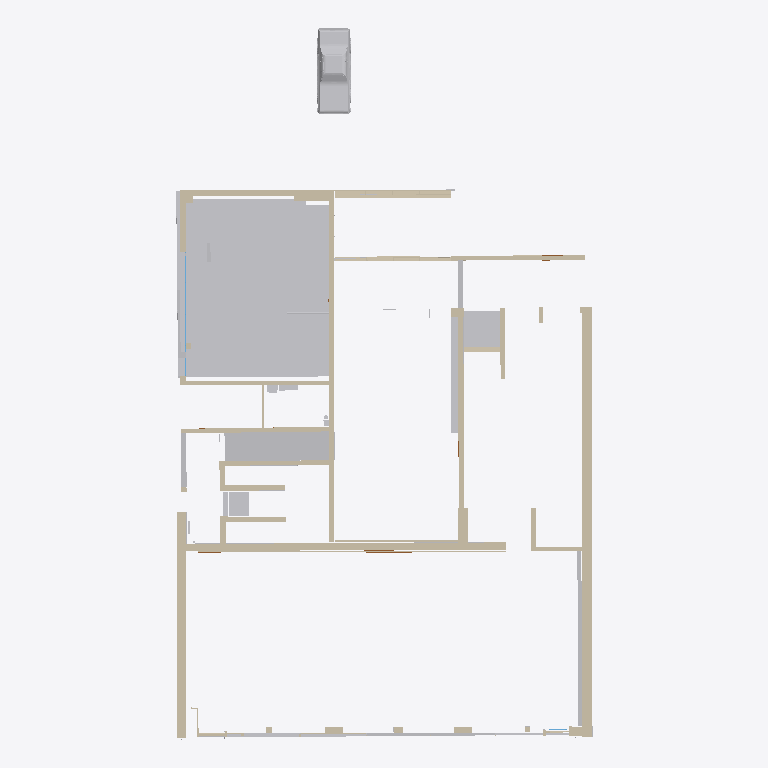
Plan cut of the same IFC building model at storey 'Ebene 0' (level 0.00 m, cut at 1.40 m), seen from above with north up, elements coloured by IFC class: 53 walls (beige), 3 other elements (light grey), 1 window (light blue). Cut surfaces are drawn darker.
Extent 23.4 m × 39.9 m × 6.0 m (x, y, z). Storeys (4): Ebene -1 at -1.58 m; Ebene 0 at 0.00 m; Ebene 0.1 at 0.94 m; Ebene 1 at 3.04 m. Elements (173): 125 IfcWallStandardCase, 20 IfcWall, 13 IfcDoor, 9 IfcSlab, 2 IfcBuildingElementProxy, 2 IfcFlowSegment, 2 IfcWindow.

HEADER;
FILE_DESCRIPTION(('ViewDefinition [CoordinationView_V2.0]'),'2;1');
FILE_NAME('Projektnummer','2018-11-26T14:23:11',(''),(''),'The EXPRESS Data Manager Version 5.02.0100.07 : 28 Aug 2013','20160225_1515(x64) - Exporter 17.0.416.0 - Alternate UI 17.12.14.0','');
FILE_SCHEMA(('IFC2X3'));
ENDSEC;
DATA;
#100=IFCPROJECT('2kTpTNda15$erZr$R0E0f9',#41,'Projektnummer',$,$,'Projektname','Projektstatus',(#92),#87);
#106727=IFCSITE('2kTpTNda15$erZr$R0E0fB',#41,'Default',$,'',#106726,$,$,.ELEMENT.,$,$,$,$,$);
#110=IFCBUILDING('2kTpTNda15$erZr$R0E0f8',#41,'',$,$,#32,$,'',.ELEMENT.,$,$,$);
#121=IFCBUILDINGSTOREY('2kTpTNda15$erZr$O$nvQM',#41,'Ebene -1',$,$,#119,$,'Ebene -1',.ELEMENT.,-1.58);
#125=IFCBUILDINGSTOREY('2kTpTNda15$erZr$O$nvLx',#41,'Ebene 0',$,$,#124,$,'Ebene 0',.ELEMENT.,0.0);
#131=IFCBUILDINGSTOREY('2kTpTNda15$erZr$O$mUJ_',#41,'Ebene 0.1',$,$,#130,$,'Ebene 0.1',.ELEMENT.,0.941834987995781);
#137=IFCBUILDINGSTOREY('2kTpTNda15$erZr$O$nvOx',#41,'Ebene 1',$,$,#136,$,'Ebene 1',.ELEMENT.,3.04);
#24365=IFCBUILDINGELEMENTPROXY('1NLDcfeer7JfGS1Jh5b5bs',#41,'Körper 1:Körper 1:388664',$,'Körper 1',#24363,#24356,'388664',$);
#32611=IFCWALLSTANDARDCASE('3V7Ehf$Wj78B8B6tsEpcPa',#41,'Basiswand:STB 50.6 - Sichtbeton 9:447293',$,'Basiswand:STB 50.6 - Sichtbeton 9:393064',#32580,#32609,'447293');
#106625=IFCBUILDINGELEMENTPROXY('3jS2zJ1B1ApRzQXNaaxgsX',#41,'Ford Mustang 1968:Ford Mustang 1968:470875',$,'Ford Mustang 1968',#106624,#106619,'470875',$);
#32679=IFCWALLSTANDARDCASE('3V7Ehf$Wj78B8B6tsEpcoC',#41,'Basiswand:STB 50.6 - Sichtbeton 9:448981',$,'Basiswand:STB 50.6 - Sichtbeton 9:393064',#32659,#32677,'448981');
#31165=IFCWALL('2rECr_MgDEL9qRQzIVDxqy',#41,'Basiswand:STB 40.0 - Sichtbeton 7:417284',$,'Basiswand:STB 40.0 - Sichtbeton 7:391928',#31026,#31163,'417284');
#25620=IFCWALL('26uihZqyj6Z9zzn1nUS0Dw',#41,'Basiswand:STB 30.0 - Sichtbeton 1:391724',$,'Basiswand:STB 30.0 - Sichtbeton 1:3924',#25463,#25618,'391724');
#34395=IFCWALLSTANDARDCASE('3jS2zJ1B1ApRzQXNaaxeOA',#41,'Basiswand:STB 30.0 - Sichtbeton 4:460016',$,'Basiswand:STB 30.0 - Sichtbeton 4:475458',#34375,#34393,'460016');
#25305=IFCWALL('26uihZqyj6Z9zzn1nUS020',#41,'Basiswand:STB 30.0 - Sichtbeton 1:391638',$,'Basiswand:STB 30.0 - Sichtbeton 1:3924',#25206,#25303,'391638');
#29083=IFCWALLSTANDARDCASE('3YdXAqRRn5EPHE6J0KcW1F',#41,'Basiswand:STB 25 - Sichtbeton 10:405335',$,'Basiswand:STB 25 - Sichtbeton 10:404303',#29056,#29081,'405335');
#28981=IFCWALLSTANDARDCASE('3YdXAqRRn5EPHE6J0KcWjY',#41,'Basiswand:STB 25 - Sichtbeton 13:402554',$,'Basiswand:STB 25 - Sichtbeton 13:475842',#28961,#28979,'402554');
#24713=IFCWALLSTANDARDCASE('1NLDcfeer7JfGS1Jh5b4Sb',#41,'Basiswand:GK 25.0:389227',$,'Basiswand:GK 25.0:3908',#24655,#24711,'389227');
#26087=IFCWALL('3zIKDVjpD3o8trg5Y9Ceyw',#41,'Basiswand:STB 25.4 - Sichtbeton 9:393777',$,'Basiswand:STB 25.4 - Sichtbeton 9:393577',#26003,#26085,'393777');
#26698=IFCWALLSTANDARDCASE('2hw4m3VfnB69FsVSSr__0o',#41,'Basiswand:Aluminiumrahmen 20cm:394854',$,'Basiswand:Aluminiumrahmen 20cm:391086',#26678,#26696,'394854');
#34437=IFCWALLSTANDARDCASE('3jS2zJ1B1ApRzQXNaaxeUS',#41,'Basiswand:STB 30.0 - Sichtbeton 7:460134',$,'Basiswand:STB 30.0 - Sichtbeton 7:475713',#34417,#34435,'460134');
#24475=IFCWALLSTANDARDCASE('1NLDcfeer7JfGS1Jh5b5WG',#41,'Basiswand:STB 30.0 - Sichtbeton 1:388958',$,'Basiswand:STB 30.0 - Sichtbeton 1:3924',#24455,#24473,'388958');
#27258=IFCWALLSTANDARDCASE('0z9W4IuGj0AwVTDZ4Rbn$o',#41,'Basiswand:Aluminiumrahmen 20cm:396280',$,'Basiswand:Aluminiumrahmen 20cm:391086',#27238,#27256,'396280');
#25668=IFCWALLSTANDARDCASE('3zIKDVjpD3o8trg5Y9CN0G',#41,'Basiswand:STB 50.6 - Sichtbeton 9:392475',$,'Basiswand:STB 50.6 - Sichtbeton 9:393064',#25635,#25666,'392475');
#25811=IFCWALLSTANDARDCASE('3zIKDVjpD3o8trg5Y9CeoV',#41,'Basiswand:STB 25.4 - Sichtbeton 9:393620',$,'Basiswand:STB 25.4 - Sichtbeton 9:393577',#25791,#25809,'393620');
#24419=IFCWALLSTANDARDCASE('1NLDcfeer7JfGS1Jh5b5WJ',#41,'Basiswand:STB 30.0 - Sichtbeton 1:388957',$,'Basiswand:STB 30.0 - Sichtbeton 1:3924',#24391,#24417,'388957');
#31345=IFCWALLSTANDARDCASE('2rECr_MgDEL9qRQzIVDt7g',#41,'Basiswand:Holzwand Foyer:430802',$,'Basiswand:Holzwand Foyer:398858',#31325,#31343,'430802');
#25449=IFCWALLSTANDARDCASE('26uihZqyj6Z9zzn1nUS02g',#41,'Basiswand:STB 30.0 - Sichtbeton 1:391676',$,'Basiswand:STB 30.0 - Sichtbeton 1:3924',#25416,#25447,'391676');
#28669=IFCWALLSTANDARDCASE('0z9W4IuGj0AwVTDZ4Rbmem',#41,'Basiswand:Holzwand Foyer:400954',$,'Basiswand:Holzwand Foyer:398858',#28642,#28667,'400954');
#33187=IFCWALLSTANDARDCASE('1srY8CK011e8FsaBjRpkuH',#41,'Basiswand:STB 25 - Sichtbeton 10:453246',$,'Basiswand:STB 25 - Sichtbeton 10:404303',#33167,#33185,'453246');
#33153=IFCWALLSTANDARDCASE('1srY8CK011e8FsaBjRpks1',#41,'Basiswand:STB 25.4 - Sichtbeton 9:453102',$,'Basiswand:STB 25.4 - Sichtbeton 9:393577',#33133,#33151,'453102');
#26493=IFCWALL('3zIKDVjpD3o8trg5Y9CexA',#41,'Basiswand:STB 29.3 - Sichtbeton 10:394177',$,'Basiswand:STB 29.3 - Sichtbeton 10:394124',#26466,#26491,'394177');
#26937=IFCWALLSTANDARDCASE('2hw4m3VfnB69FsVSSr__0w',#41,'Basiswand:Aluminiumrahmen 20cm:394862',$,'Basiswand:Aluminiumrahmen 20cm:391086',#26908,#26935,'394862');
#35084=IFCWALLSTANDARDCASE('3jS2zJ1B1ApRzQXNaaxfEt',#41,'Basiswand:STB 30.0 - Sichtbeton 5:463181',$,'Basiswand:STB 30.0 - Sichtbeton 5:475526',#35064,#35082,'463181');
#24567=IFCWALLSTANDARDCASE('1NLDcfeer7JfGS1Jh5b5WW',#41,'Basiswand:STB 30.0 - Sichtbeton 1:388974',$,'Basiswand:STB 30.0 - Sichtbeton 1:3924',#24536,#24565,'388974');
#33381=IFCWALLSTANDARDCASE('1srY8CK011e8FsaBjRpl28',#41,'Basiswand:STB 40.0 - Sichtbeton 7:455911',$,'Basiswand:STB 40.0 - Sichtbeton 7:391928',#33355,#33379,'455911');
#24603=IFCWALLSTANDARDCASE('1NLDcfeer7JfGS1Jh5b5Wp',#41,'Basiswand:STB 30.0 - Sichtbeton 1:388989',$,'Basiswand:STB 30.0 - Sichtbeton 1:3924',#24583,#24601,'388989');
#27791=IFCWALL('0z9W4IuGj0AwVTDZ4RbnaQ',#41,'Basiswand:Glasfassade:396560',$,'Basiswand:Glasfassade:391063',#27706,#27789,'396560');
#25710=IFCWALLSTANDARDCASE('3zIKDVjpD3o8trg5Y9CN2O',#41,'Basiswand:STB 74.7 - Sichtbeton 8:392595',$,'Basiswand:STB 74.7 - Sichtbeton 8:392848',#25690,#25708,'392595');
#34615=IFCWINDOW('3jS2zJ1B1ApRzQXNaaxedm',#41,'Fenster 4-flg:3.01 x 1.01:461578',$,'3.01 x 1.01',#108451,#34609,'461578',4.63,7.00099999999999);
#26122=IFCWALLSTANDARDCASE('3zIKDVjpD3o8trg5Y9Ce$b',#41,'Basiswand:STB 25.4 - Sichtbeton 9:393966',$,'Basiswand:STB 25.4 - Sichtbeton 9:393577',#26102,#26120,'393966');
#31736=IFCWALLSTANDARDCASE('2rECr_MgDEL9qRQzIVDqB0',#41,'Basiswand:STB 30.0 - Sichtbeton 1:434680',$,'Basiswand:STB 30.0 - Sichtbeton 1:3924',#31716,#31734,'434680');
#31804=IFCWALLSTANDARDCASE('2rECr_MgDEL9qRQzIVDq66',#41,'Basiswand:STB 30.0 - Sichtbeton 1:434878',$,'Basiswand:STB 30.0 - Sichtbeton 1:3924',#31784,#31802,'434878');
#25401=IFCWALL('26uihZqyj6Z9zzn1nUS02y',#41,'Basiswand:STB 30.0 - Sichtbeton 1:391658',$,'Basiswand:STB 30.0 - Sichtbeton 1:3924',#25320,#25399,'391658');
#27222=IFCWALLSTANDARDCASE('0z9W4IuGj0AwVTDZ4Rbn_o',#41,'Basiswand:Aluminiumrahmen 20cm:396216',$,'Basiswand:Aluminiumrahmen 20cm:391086',#27202,#27220,'396216');
#32645=IFCWALLSTANDARDCASE('3V7Ehf$Wj78B8B6tsEpcDN',#41,'Basiswand:STB 50.6 - Sichtbeton 9:448014',$,'Basiswand:STB 50.6 - Sichtbeton 9:393064',#32625,#32643,'448014');
#29030=IFCWALLSTANDARDCASE('3YdXAqRRn5EPHE6J0KcWhb',#41,'Basiswand:GK 12.5:402941',$,'Basiswand:GK 12.5:3907',#29003,#29028,'402941');
#33337=IFCWALLSTANDARDCASE('1srY8CK011e8FsaBjRplH3',#41,'Basiswand:STB 40.0 - Sichtbeton 7:454700',$,'Basiswand:STB 40.0 - Sichtbeton 7:391928',#33317,#33335,'454700');
#106689=IFCFLOWSEGMENT('3$HwqXnEr6RvSttJK_ZiLC',#41,'Rohrtypen:Vorgabe:481253',$,'Rohrtypen:Vorgabe:309458',#106673,#106686,'481253');
#26539=IFCWALLSTANDARDCASE('2hw4m3VfnB69FsVSSr__9N',#41,'Basiswand:STB 30.0 - Sichtbeton 1:394243',$,'Basiswand:STB 30.0 - Sichtbeton 1:3924',#26508,#26537,'394243');
#26891=IFCWALL('2hw4m3VfnB69FsVSSr__0v',#41,'Basiswand:Aluminiumrahmen 20cm 2:394861',$,'Basiswand:Aluminiumrahmen 20cm 2:437169',#26825,#26889,'394861');
#31458=IFCWALLSTANDARDCASE('2rECr_MgDEL9qRQzIVDtKh',#41,'Basiswand:Glasfassade Saal:431635',$,'Basiswand:Glasfassade Saal:431314',#31438,#31456,'431635');
#25853=IFCWALLSTANDARDCASE('3zIKDVjpD3o8trg5Y9CeoU',#41,'Basiswand:STB 25.4 - Sichtbeton 9:393621',$,'Basiswand:STB 25.4 - Sichtbeton 9:393577',#25833,#25851,'393621');
#24933=IFCWALLSTANDARDCASE('1NLDcfeer7JfGS1Jh5b49g',#41,'Basiswand:STB 15.0 - Sichtbeton 4:390436',$,'Basiswand:STB 15.0 - Sichtbeton 4:390205',#24881,#24931,'390436');
#31770=IFCWALLSTANDARDCASE('2rECr_MgDEL9qRQzIVDq5Z',#41,'Basiswand:STB 30.0 - Sichtbeton 1:434779',$,'Basiswand:STB 30.0 - Sichtbeton 1:3924',#31750,#31768,'434779');
#32291=IFCWALLSTANDARDCASE('3V7Ehf$Wj78B8B6tsEpdbT',#41,'Basiswand:Aluminiumrahmen 7,5cm sAAL:445444',$,'Basiswand:Aluminiumrahmen 7,5cm sAAL:444065',#32271,#32289,'445444');
#35042=IFCWALLSTANDARDCASE('3jS2zJ1B1ApRzQXNaaxf9r',#41,'Basiswand:STB 30.0 - Sichtbeton 6:462991',$,'Basiswand:STB 30.0 - Sichtbeton 6:475589',#35022,#35040,'462991');
#32514=IFCWALLSTANDARDCASE('3V7Ehf$Wj78B8B6tsEpdix',#41,'Basiswand:Aluminiumrahmen 7,5cm sAAL:446050',$,'Basiswand:Aluminiumrahmen 7,5cm sAAL:444065',#32486,#32512,'446050');
#24522=IFCWALLSTANDARDCASE('1NLDcfeer7JfGS1Jh5b5WH',#41,'Basiswand:STB 30.0 - Sichtbeton 1:388959',$,'Basiswand:STB 30.0 - Sichtbeton 1:3924',#24491,#24520,'388959');
#31702=IFCWALLSTANDARDCASE('2rECr_MgDEL9qRQzIVDq8L',#41,'Basiswand:STB 30.0 - Sichtbeton 1:434477',$,'Basiswand:STB 30.0 - Sichtbeton 1:3924',#31682,#31700,'434477');
#27825=IFCWALLSTANDARDCASE('0z9W4IuGj0AwVTDZ4Rbnag',#41,'Basiswand:Glasfassade:396576',$,'Basiswand:Glasfassade:391063',#27805,#27823,'396576');
#27505=IFCWALL('0z9W4IuGj0AwVTDZ4Rbna2',#41,'Basiswand:Glasfassade:396552',$,'Basiswand:Glasfassade:391063',#27448,#27503,'396552');
#32470=IFCWALLSTANDARDCASE('3V7Ehf$Wj78B8B6tsEpdZa',#41,'Basiswand:Aluminiumrahmen 20cm Saal:445885',$,'Basiswand:Aluminiumrahmen 20cm Saal:435987',#32450,#32468,'445885');
#35126=IFCWALLSTANDARDCASE('3jS2zJ1B1ApRzQXNaaxf4v',#41,'Basiswand:STB 30.0 - Sichtbeton 1:463811',$,'Basiswand:STB 30.0 - Sichtbeton 1:3924',#35106,#35124,'463811');
ENDSEC;